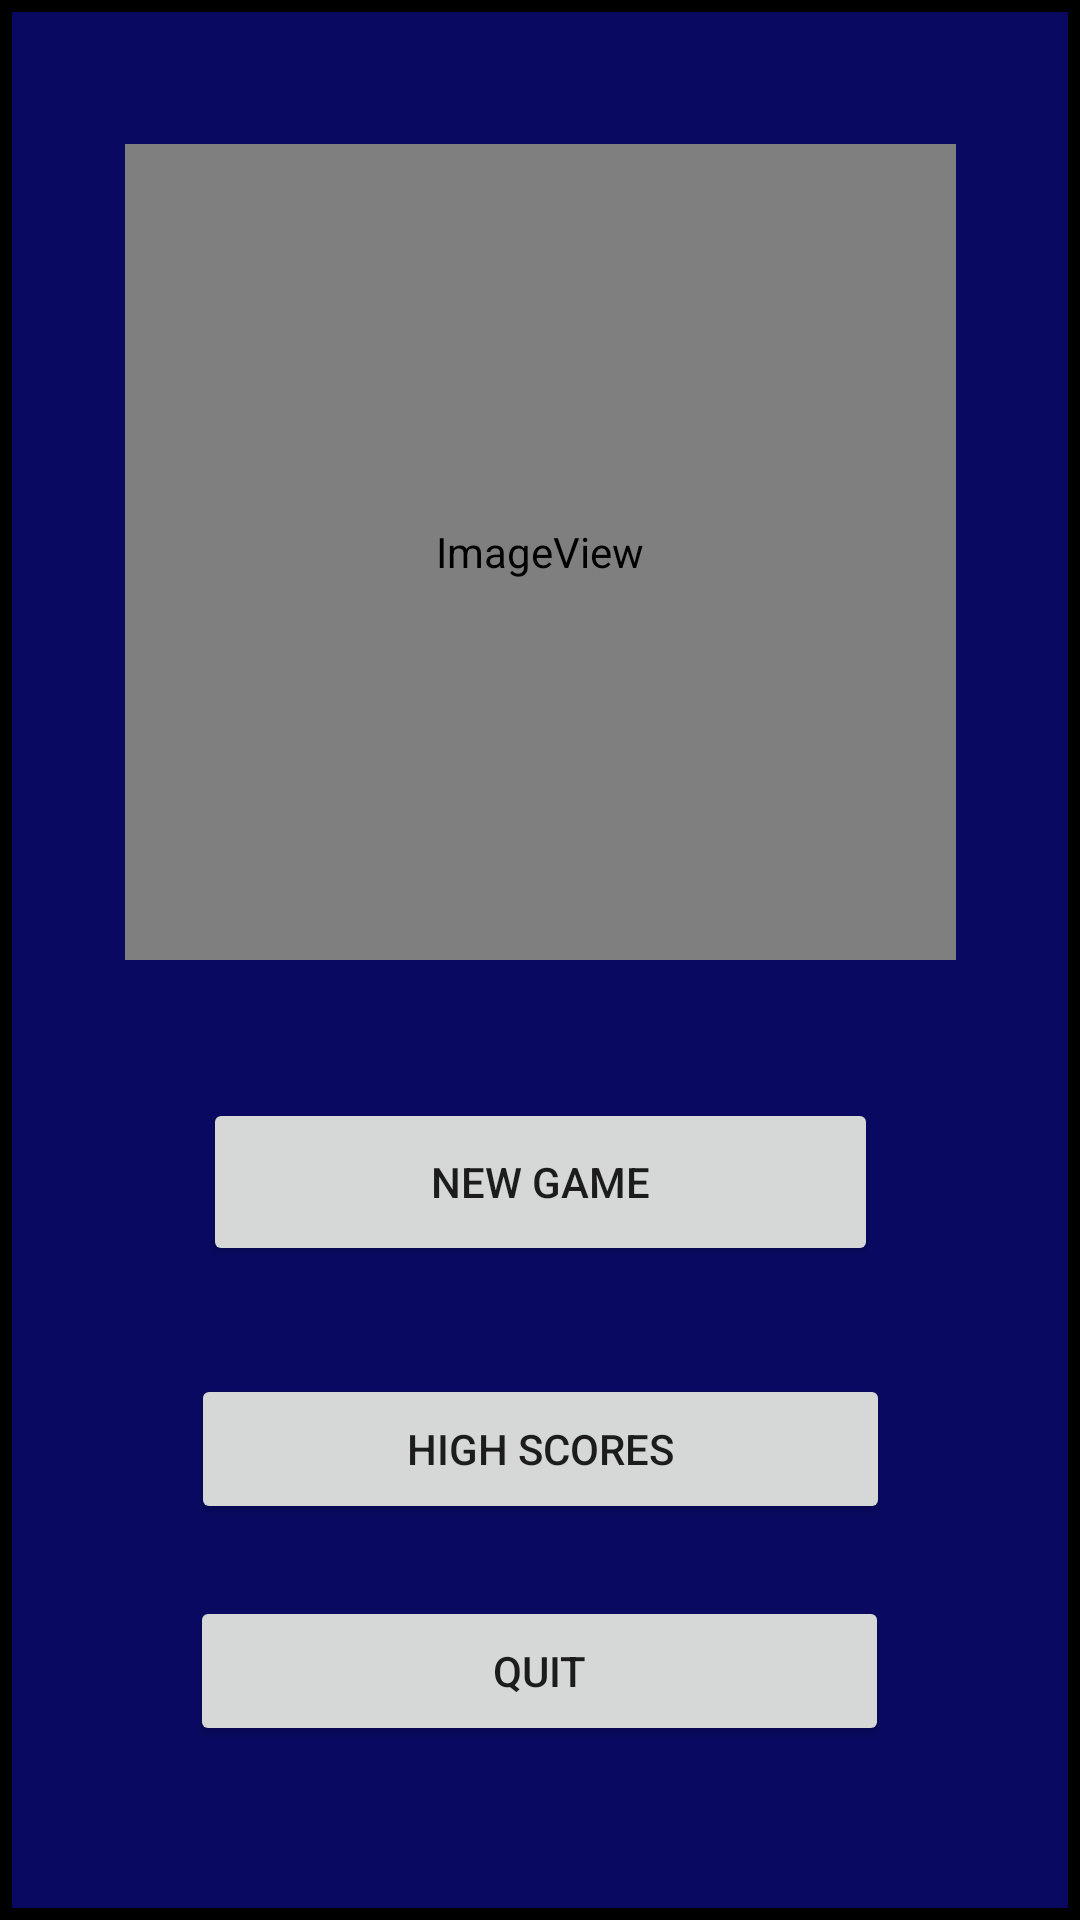

Produce the Android XML layout that renders to this screen, including the resource entries it uses.
<!-- AndroidManifest.xml: application theme Theme.CyberRushHour -->
<!-- res/layout/activity_main.xml -->
<?xml version="1.0" encoding="utf-8"?>
<androidx.constraintlayout.widget.ConstraintLayout xmlns:android="http://schemas.android.com/apk/res/android"
    xmlns:app="http://schemas.android.com/apk/res-auto"
    xmlns:tools="http://schemas.android.com/tools"
    android:layout_width="match_parent"
    android:layout_height="match_parent"
    android:background="@drawable/solid_background_shape"
    tools:context=".MainActivity">

    <Button
        android:id="@+id/quit_app_btn"
        android:layout_width="233dp"
        android:layout_height="50dp"
        android:layout_marginBottom="56dp"
        android:onClick="quitGame"
        android:text="@string/quit"
        app:layout_constraintBottom_toBottomOf="parent"
        app:layout_constraintEnd_toEndOf="parent"
        app:layout_constraintHorizontal_bias="0.498"
        app:layout_constraintStart_toStartOf="parent" />

    <Button
        android:id="@+id/high_scores_btn"
        android:layout_width="233dp"
        android:layout_height="50dp"
        android:layout_marginBottom="24dp"
        android:onClick="switchToHighScoresLevelList"
        android:text="@string/high_scores"
        app:layout_constraintBottom_toTopOf="@+id/quit_app_btn"
        app:layout_constraintEnd_toEndOf="parent"
        app:layout_constraintStart_toStartOf="parent" />

    <Button
        android:id="@+id/start_new_game_btn"
        android:layout_width="225dp"
        android:layout_height="56dp"
        android:layout_marginBottom="36dp"
        android:onClick="switchToGameScene"
        android:text="@string/new_game"
        app:layout_constraintBottom_toTopOf="@+id/high_scores_btn"
        app:layout_constraintEnd_toEndOf="parent"
        app:layout_constraintStart_toStartOf="parent" />

    <ImageView
        android:id="@+id/imageView"
        android:layout_width="277dp"
        android:layout_height="272dp"
        app:layout_constraintBottom_toTopOf="@+id/start_new_game_btn"
        app:layout_constraintEnd_toEndOf="parent"
        app:layout_constraintStart_toStartOf="parent"
        app:layout_constraintTop_toTopOf="parent"
        app:srcCompat="@mipmap/title_image" />
</androidx.constraintlayout.widget.ConstraintLayout>
<!-- resources referenced by this layout -->
<resources>
  <!-- drawable solid_background_shape (drawable) -->
  <?xml version="1.0" encoding="utf-8"?>
  <shape xmlns:android="http://schemas.android.com/apk/res/android"
      android:shape="rectangle" >
      <corners android:radius="0dp" />
      <stroke android:width="4dp" android:color="#000000" />
      <solid android:color="#090962"/>
      <padding android:left="2dp" android:top="2dp"
          android:right="2dp" android:bottom="2dp" />
  </shape>
  <!-- mipmap title_image (mipmap-anydpi-v26) -->
  <?xml version="1.0" encoding="utf-8"?>
  <adaptive-icon xmlns:android="http://schemas.android.com/apk/res/android">
      <foreground android:drawable="@mipmap/title_image_foreground"/>
  </adaptive-icon>
  <string name="high_scores">High Scores</string>
  <string name="new_game">New Game</string>
  <string name="quit">Quit</string>
  <style name="Theme.CyberRushHour" parent="Theme.MaterialComponents.DayNight.DarkActionBar">
          
          <item name="colorPrimary">@color/purple_500</item>
          <item name="colorPrimaryVariant">@color/purple_700</item>
          <item name="colorOnPrimary">@color/white</item>
          
          <item name="colorSecondary">@color/teal_200</item>
          <item name="colorSecondaryVariant">@color/teal_700</item>
          <item name="colorOnSecondary">@color/black</item>
          
          <item name="android:statusBarColor" tools:targetApi="l">?attr/colorPrimaryVariant</item>
          
      </style>
  <!-- not gathered from this repository: default colours our renderer supplied (Android Studio template values) -->
  <color name="purple_500">#FF6200EE</color>
  <color name="purple_700">#FF3700B3</color>
  <color name="teal_200">#FF03DAC5</color>
  <color name="teal_700">#FF018786</color>
  <color name="black">#FF000000</color>
  <color name="white">#FFFFFFFF</color>
</resources>
